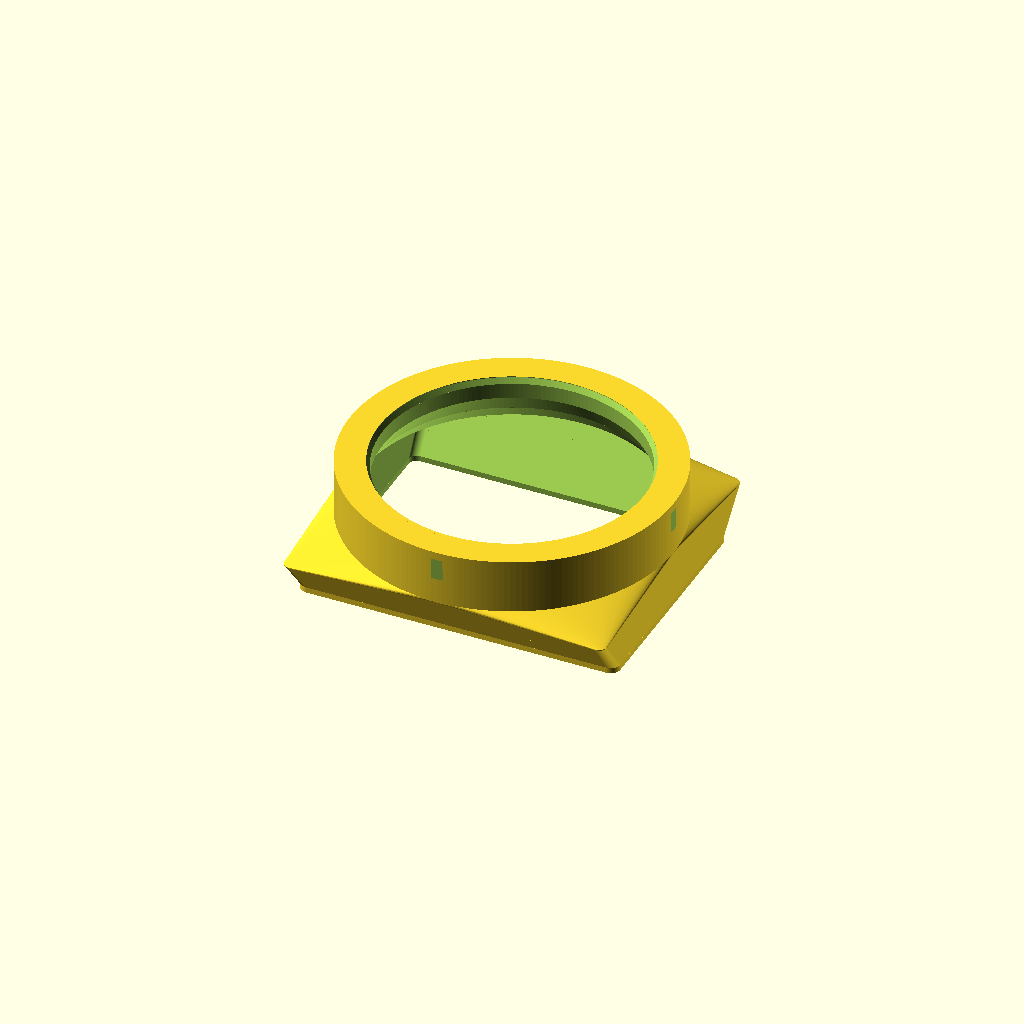
Cell 1 — every parameter at its default value.
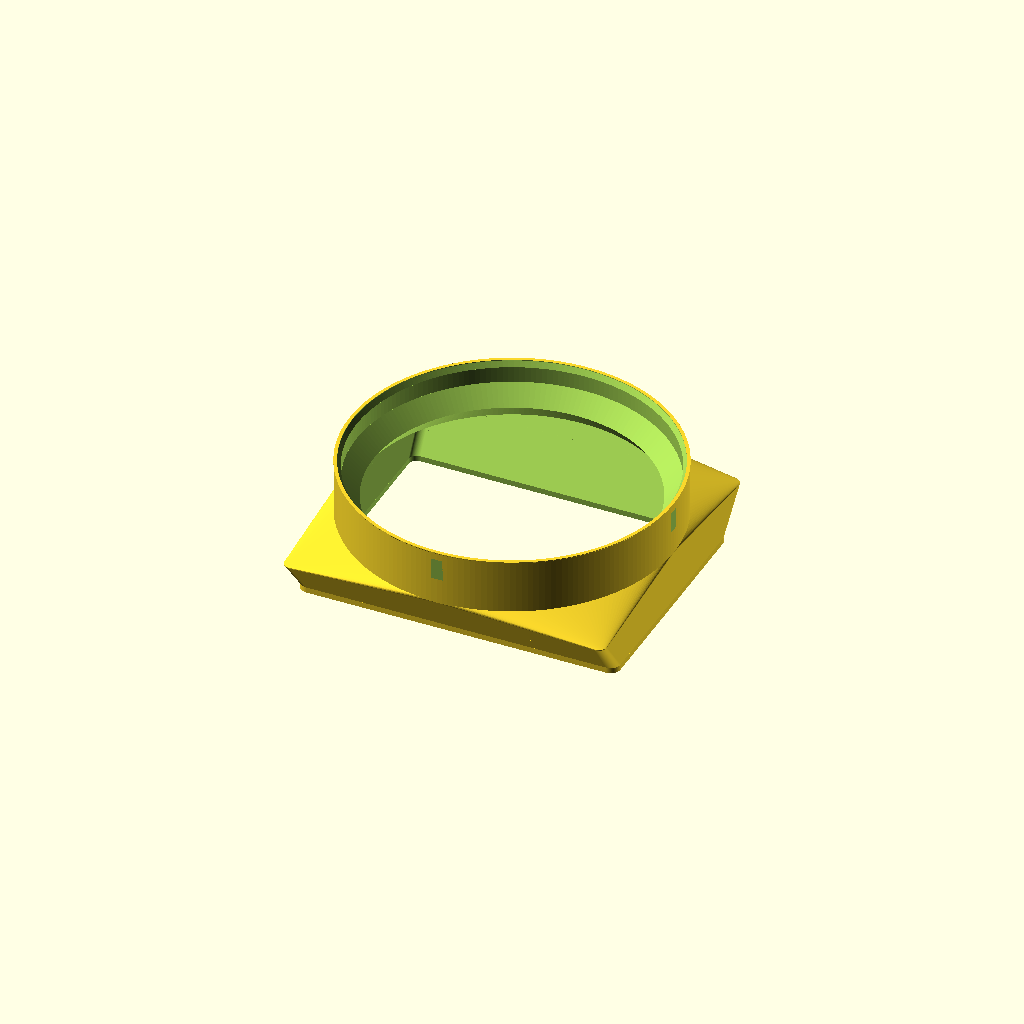
Cell 2: the same model with use_user_hose_target = false.
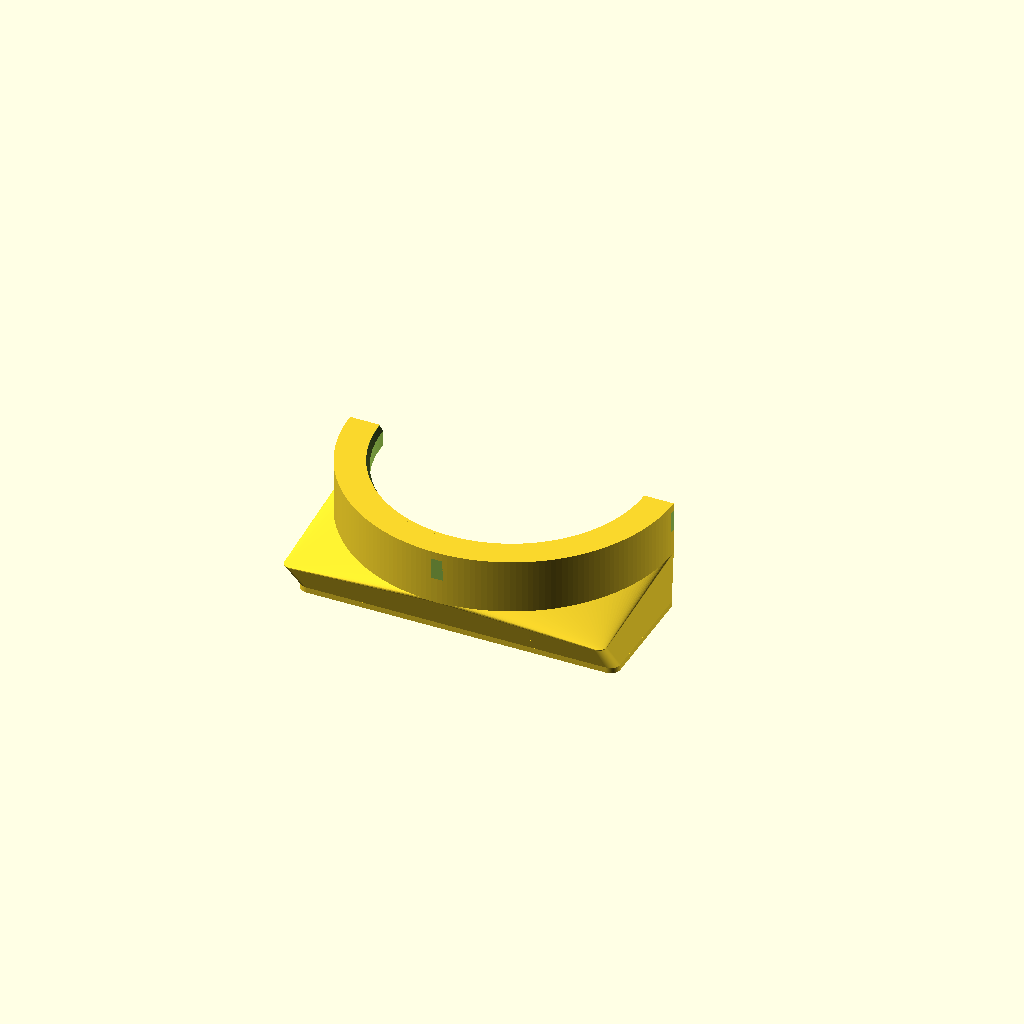
Cell 3 — preview_cutaway set to true, the other parameters unchanged.
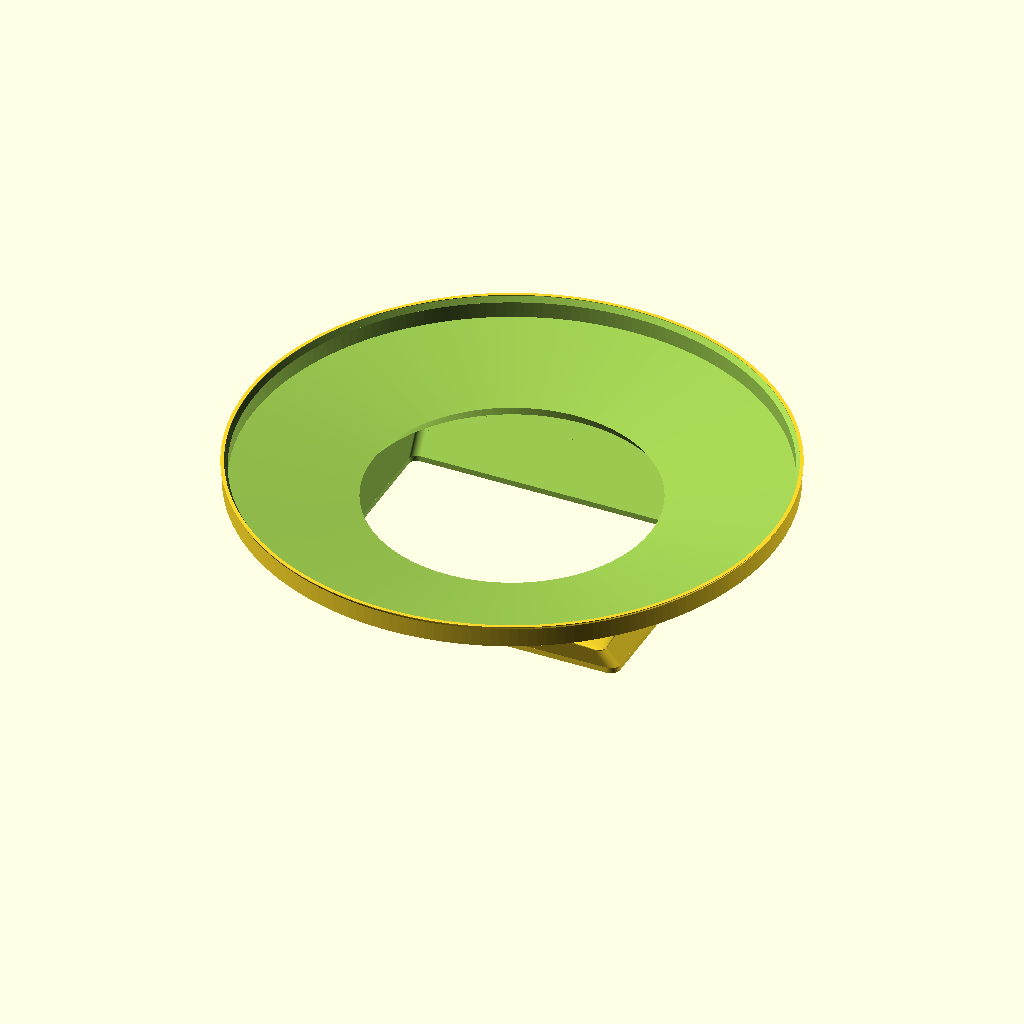
Cell 4: the same model with user_hose_receiver_id_track = 258.
All cells are drawn from one camera (rotation 55°, 0°, 25°, orthographic, colour scheme Cornfield), so only the parameter changes between them.
Source of the model, projects/hisense_ap1219cr1w_5in_coupling/source/hisense_ap1219cr1w_5in_coupling_v02.scad:
// hisense_ap1219cr1w_5in_coupling_v02.scad
// Task mode: mesh_cleanup_and_remodel
// v02 keeps the v01 geometry family but upgrades the lock tabs, hose entry, and top-level tuning controls.

$fn = 192;

// Hose fit tracks.
hose_nominal_d_user_target = 127.0;
seller_family_hose_side_id = 155.6;
use_user_hose_target = true;
user_hose_receiver_id_track = 129.0;
hose_fit_clearance = 0.2;

// Receiver sizing.
hose_receiver_id = use_user_hose_target
    ? user_hose_receiver_id_track + hose_fit_clearance
    : seller_family_hose_side_id;
receiver_wall = 2.6;
hose_receiver_od = hose_receiver_id + (2 * receiver_wall);
hose_receiver_depth = 11.0;
hose_lead_in_chamfer_d = 3.2;
hose_lead_in_chamfer_len = 3.0;
hose_retention_lip_od = hose_receiver_od + 1.4;
hose_retention_lip_h = 1.6;

// Outer envelope family.
flange_w = 158.0;
flange_h = 118.0;
flange_extra_w = 2.0;
flange_extra_h = 2.0;
flange_thickness = 2.8;
flange_corner_r = 5.0;
transition_depth = 30.0;
seat_plane_thickness = 2.8;
body_outer_d = 162.0;
body_insert_depth = 43.0;
body_total_depth = 57.5;
general_fillet_r = 4.0;

// Inner transition family recovered from v01 and the seed sections.
seat_opening_w = 152.0;
seat_opening_h = 112.0;
seat_opening_corner_r = 4.0;
body_inner_round_d = 156.0;
receiver_anchor_id = 150.0;
receiver_anchor_outer_d = 150.0;
receiver_mid_outer_d = 142.0;
receiver_mid_inner_d = 138.0;
receiver_mid_z = 38.0;

// Lock band and tab behavior.
lock_band_z_start = 43.0;
lock_band_height = 12.5;
lock_band_z_end = lock_band_z_start + lock_band_height;
tab_count = 4;
tab_angle_list = [0, 90, 180, 270];
tab_width = 28.0;
tab_thickness = 0.8;
tab_height = 8.5;
tab_projection = 2.0;
tab_lead_in_angle = 28.0;
tab_lead_in_len = 8.0;
tab_stop_face_angle = 3.0;
tab_relief_depth = 3.2;
tab_relief_len = 8.0;
tab_root_fillet_r = 1.5;
tab_radial_taper = 0.75;
lock_stop_depth = 2.0;
tab_base_overlap = 1.0;

preview_cutaway = false;

slice_height = 0.35;
epsilon = 0.05;

function clamp_radius(value, limit) = min(max(value, 0.01), limit);
function lerp(a, b, t) = a + (b - a) * t;
function flange_w_eff() = flange_w + flange_extra_w;
function flange_h_eff() = flange_h + flange_extra_h;
function ring_radius() = body_outer_d / 2;
function tab_z_start() = lock_band_z_start + ((lock_band_height - tab_height) / 2);
function tab_z_end() = tab_z_start() + tab_height;
function tab_top_projection() = max(tab_thickness, tab_projection - (tab_height * tan(tab_radial_taper)));
function receiver_socket_z() = body_total_depth - hose_receiver_depth;
function receiver_chamfer_z() = body_total_depth - hose_lead_in_chamfer_len;
function lead_projection(value) = max(tab_thickness, value - (tab_lead_in_len * tan(tab_lead_in_angle)));
function stop_face_skew(value) = min(tab_width * 0.15, value * tan(tab_stop_face_angle));

module rounded_rect_2d(width, height, radius) {
    safe_radius = clamp_radius(radius, min(width, height) / 2 - 0.01);
    offset(r = safe_radius)
        offset(delta = -safe_radius)
            square([width, height], center = true);
}

module rounded_polygon_2d(points, radius) {
    safe_radius = max(radius, 0.01);
    offset(r = safe_radius)
        offset(delta = -safe_radius)
            polygon(points = points);
}

module profile_slice(z_pos, shift = [0, 0]) {
    translate([shift[0], shift[1], z_pos])
        linear_extrude(height = slice_height)
            children();
}

module circle_slice(z_pos, diameter) {
    translate([0, 0, z_pos])
        linear_extrude(height = slice_height)
            circle(d = diameter);
}

module outer_transition_profile(t) {
    shape_w = lerp(flange_w_eff(), body_outer_d, t);
    shape_h = lerp(flange_h_eff(), body_outer_d, t);
    shape_r = lerp(flange_corner_r, general_fillet_r, t);
    rounded_rect_2d(shape_w, shape_h, shape_r);
}

module inner_transition_profile(t) {
    shape_w = lerp(seat_opening_w, body_inner_round_d, t);
    shape_h = lerp(seat_opening_h, body_inner_round_d, t);
    shape_r = lerp(seat_opening_corner_r, general_fillet_r, t);
    rounded_rect_2d(shape_w, shape_h, shape_r);
}

module flange_plate() {
    linear_extrude(height = seat_plane_thickness)
        rounded_rect_2d(flange_w_eff(), flange_h_eff(), flange_corner_r);
}

module outer_transition_shell() {
    z0 = seat_plane_thickness;
    z1 = seat_plane_thickness + (transition_depth - seat_plane_thickness) * 0.35;
    z2 = seat_plane_thickness + (transition_depth - seat_plane_thickness) * 0.72;

    union() {
        hull() {
            profile_slice(z0) outer_transition_profile(0.00);
            profile_slice(z1) outer_transition_profile(0.35);
        }
        hull() {
            profile_slice(z1) outer_transition_profile(0.35);
            profile_slice(z2) outer_transition_profile(0.72);
        }
        hull() {
            profile_slice(z2) outer_transition_profile(0.72);
            circle_slice(transition_depth, body_outer_d);
        }
    }
}

module round_body_shell() {
    translate([0, 0, transition_depth - epsilon])
        cylinder(h = body_total_depth - transition_depth + epsilon, d = body_outer_d);
}

module airflow_transition_core() {
    z0 = -epsilon;
    z1 = seat_plane_thickness;
    z2 = seat_plane_thickness + (transition_depth - seat_plane_thickness) * 0.35;
    z3 = seat_plane_thickness + (transition_depth - seat_plane_thickness) * 0.72;

    union() {
        hull() {
            profile_slice(z0) rounded_rect_2d(seat_opening_w, seat_opening_h, seat_opening_corner_r);
            profile_slice(z1) rounded_rect_2d(seat_opening_w, seat_opening_h, seat_opening_corner_r);
        }
        hull() {
            profile_slice(z1) inner_transition_profile(0.00);
            profile_slice(z2) inner_transition_profile(0.35);
        }
        hull() {
            profile_slice(z2) inner_transition_profile(0.35);
            profile_slice(z3) inner_transition_profile(0.72);
        }
        hull() {
            profile_slice(z3) inner_transition_profile(0.72);
            circle_slice(transition_depth + epsilon, body_inner_round_d);
        }
    }
}

module receiver_shell() {
    union() {
        hull() {
            circle_slice(transition_depth - epsilon, receiver_anchor_outer_d);
            circle_slice(receiver_mid_z, receiver_mid_outer_d);
        }
        hull() {
            circle_slice(receiver_mid_z, receiver_mid_outer_d);
            circle_slice(receiver_socket_z(), hose_receiver_od);
        }
        hull() {
            circle_slice(receiver_socket_z(), hose_receiver_od);
            circle_slice(body_total_depth - hose_retention_lip_h, hose_receiver_od);
        }
        hull() {
            circle_slice(body_total_depth - hose_retention_lip_h, hose_receiver_od);
            circle_slice(body_total_depth - slice_height, hose_retention_lip_od);
        }
    }
}

module receiver_bore() {
    entry_d = hose_receiver_id + hose_lead_in_chamfer_d;

    union() {
        hull() {
            circle_slice(transition_depth - epsilon, receiver_anchor_id);
            circle_slice(receiver_mid_z, receiver_mid_inner_d);
        }
        hull() {
            circle_slice(receiver_mid_z, receiver_mid_inner_d);
            circle_slice(receiver_socket_z(), hose_receiver_id);
        }
        hull() {
            circle_slice(receiver_socket_z(), hose_receiver_id);
            circle_slice(receiver_chamfer_z(), hose_receiver_id);
        }
        hull() {
            circle_slice(receiver_chamfer_z(), hose_receiver_id);
            circle_slice(body_total_depth - slice_height + epsilon, entry_d);
        }
    }
}

module tab_profile_2d(projection_value) {
    ramp_projection = lead_projection(projection_value);
    stop_skew = stop_face_skew(projection_value);
    half_w = tab_width / 2;
    ramp_y = max(half_w - tab_lead_in_len, -half_w + 0.6);

    rounded_polygon_2d(
        [
            [0, -half_w],
            [projection_value, -half_w + stop_skew],
            [projection_value, ramp_y],
            [ramp_projection, half_w],
            [0, half_w]
        ],
        tab_root_fillet_r
    );
}

module tab_profile_slice(angle, z_pos, projection_value) {
    rotate([0, 0, angle])
        translate([ring_radius() - tab_base_overlap, 0, z_pos])
            linear_extrude(height = slice_height)
                tab_profile_2d(projection_value);
}

module cam_tab(angle) {
    hull() {
        tab_profile_slice(angle, tab_z_start(), tab_projection);
        tab_profile_slice(angle, tab_z_end() - slice_height, tab_top_projection());
    }
}

module cam_tabs() {
    for (angle = tab_angle_list) {
        cam_tab(angle);
    }
}

module relief_profile_2d(depth_value) {
    half_w = (tab_width / 2) + 1.2;
    relief_front_y = min(half_w, (tab_width / 2) + tab_relief_len);

    polygon(
        points = [
            [0, -half_w],
            [depth_value, -half_w],
            [depth_value, relief_front_y - tab_relief_len],
            [tab_thickness * 0.35, relief_front_y],
            [0, relief_front_y]
        ]
    );
}

module tab_relief_pocket(angle) {
    relief_height = max(lock_band_height - lock_stop_depth, slice_height);

    rotate([0, 0, angle])
        translate([ring_radius() - epsilon, 0, lock_band_z_start - epsilon])
            linear_extrude(height = relief_height + (2 * epsilon))
                relief_profile_2d(tab_relief_depth);
}

module tab_relief_pockets() {
    for (angle = tab_angle_list) {
        tab_relief_pocket(angle);
    }
}

module base_model() {
    difference() {
        union() {
            flange_plate();
            outer_transition_shell();
            round_body_shell();
            receiver_shell();
            cam_tabs();
        }
        union() {
            airflow_transition_core();
            receiver_bore();
            tab_relief_pockets();
        }
    }
}

module final_model() {
    if (preview_cutaway) {
        intersection() {
            base_model();
            translate([-110, -110, -1])
                cube([220, 110, body_total_depth + 2]);
        }
    } else {
        base_model();
    }
}

echo(str("task_mode = mesh_cleanup_and_remodel"));
echo(str("flange family mm = ", flange_w_eff(), " x ", flange_h_eff()));
echo(str("lock band mm = ", body_outer_d, " OD from z ", lock_band_z_start, " to ", lock_band_z_end));
echo(str("user hose track id mm = ", user_hose_receiver_id_track + hose_fit_clearance));
echo(str("seller family comparison id mm = ", seller_family_hose_side_id));
echo(str("active hose receiver id mm = ", hose_receiver_id));
echo(str("tab centers deg = ", tab_angle_list));

final_model();
Customizer parameters (derived from the source; name, type, default, range or options):
hose_nominal_d_user_target: number, default 127
seller_family_hose_side_id: number, default 155.6
use_user_hose_target: bool, default true
user_hose_receiver_id_track: number, default 129
hose_fit_clearance: number, default 0.2
receiver_wall: number, default 2.6
hose_receiver_depth: number, default 11
hose_lead_in_chamfer_d: number, default 3.2
hose_lead_in_chamfer_len: number, default 3
hose_retention_lip_h: number, default 1.6
flange_w: number, default 158
flange_h: number, default 118
flange_extra_w: number, default 2
flange_extra_h: number, default 2
flange_thickness: number, default 2.8
flange_corner_r: number, default 5
transition_depth: number, default 30
seat_plane_thickness: number, default 2.8
body_outer_d: number, default 162
body_insert_depth: number, default 43
body_total_depth: number, default 57.5
general_fillet_r: number, default 4
seat_opening_w: number, default 152
seat_opening_h: number, default 112
seat_opening_corner_r: number, default 4
body_inner_round_d: number, default 156
receiver_anchor_id: number, default 150
receiver_anchor_outer_d: number, default 150
receiver_mid_outer_d: number, default 142
receiver_mid_inner_d: number, default 138
receiver_mid_z: number, default 38
lock_band_z_start: number, default 43
lock_band_height: number, default 12.5
tab_count: number, default 4
tab_angle_list: vector, default [0, 90, 180, 270]
tab_width: number, default 28
tab_thickness: number, default 0.8
tab_height: number, default 8.5
tab_projection: number, default 2
tab_lead_in_angle: number, default 28
tab_lead_in_len: number, default 8
tab_stop_face_angle: number, default 3
tab_relief_depth: number, default 3.2
tab_relief_len: number, default 8
tab_root_fillet_r: number, default 1.5
tab_radial_taper: number, default 0.75
lock_stop_depth: number, default 2
tab_base_overlap: number, default 1
preview_cutaway: bool, default false
slice_height: number, default 0.35
epsilon: number, default 0.05
